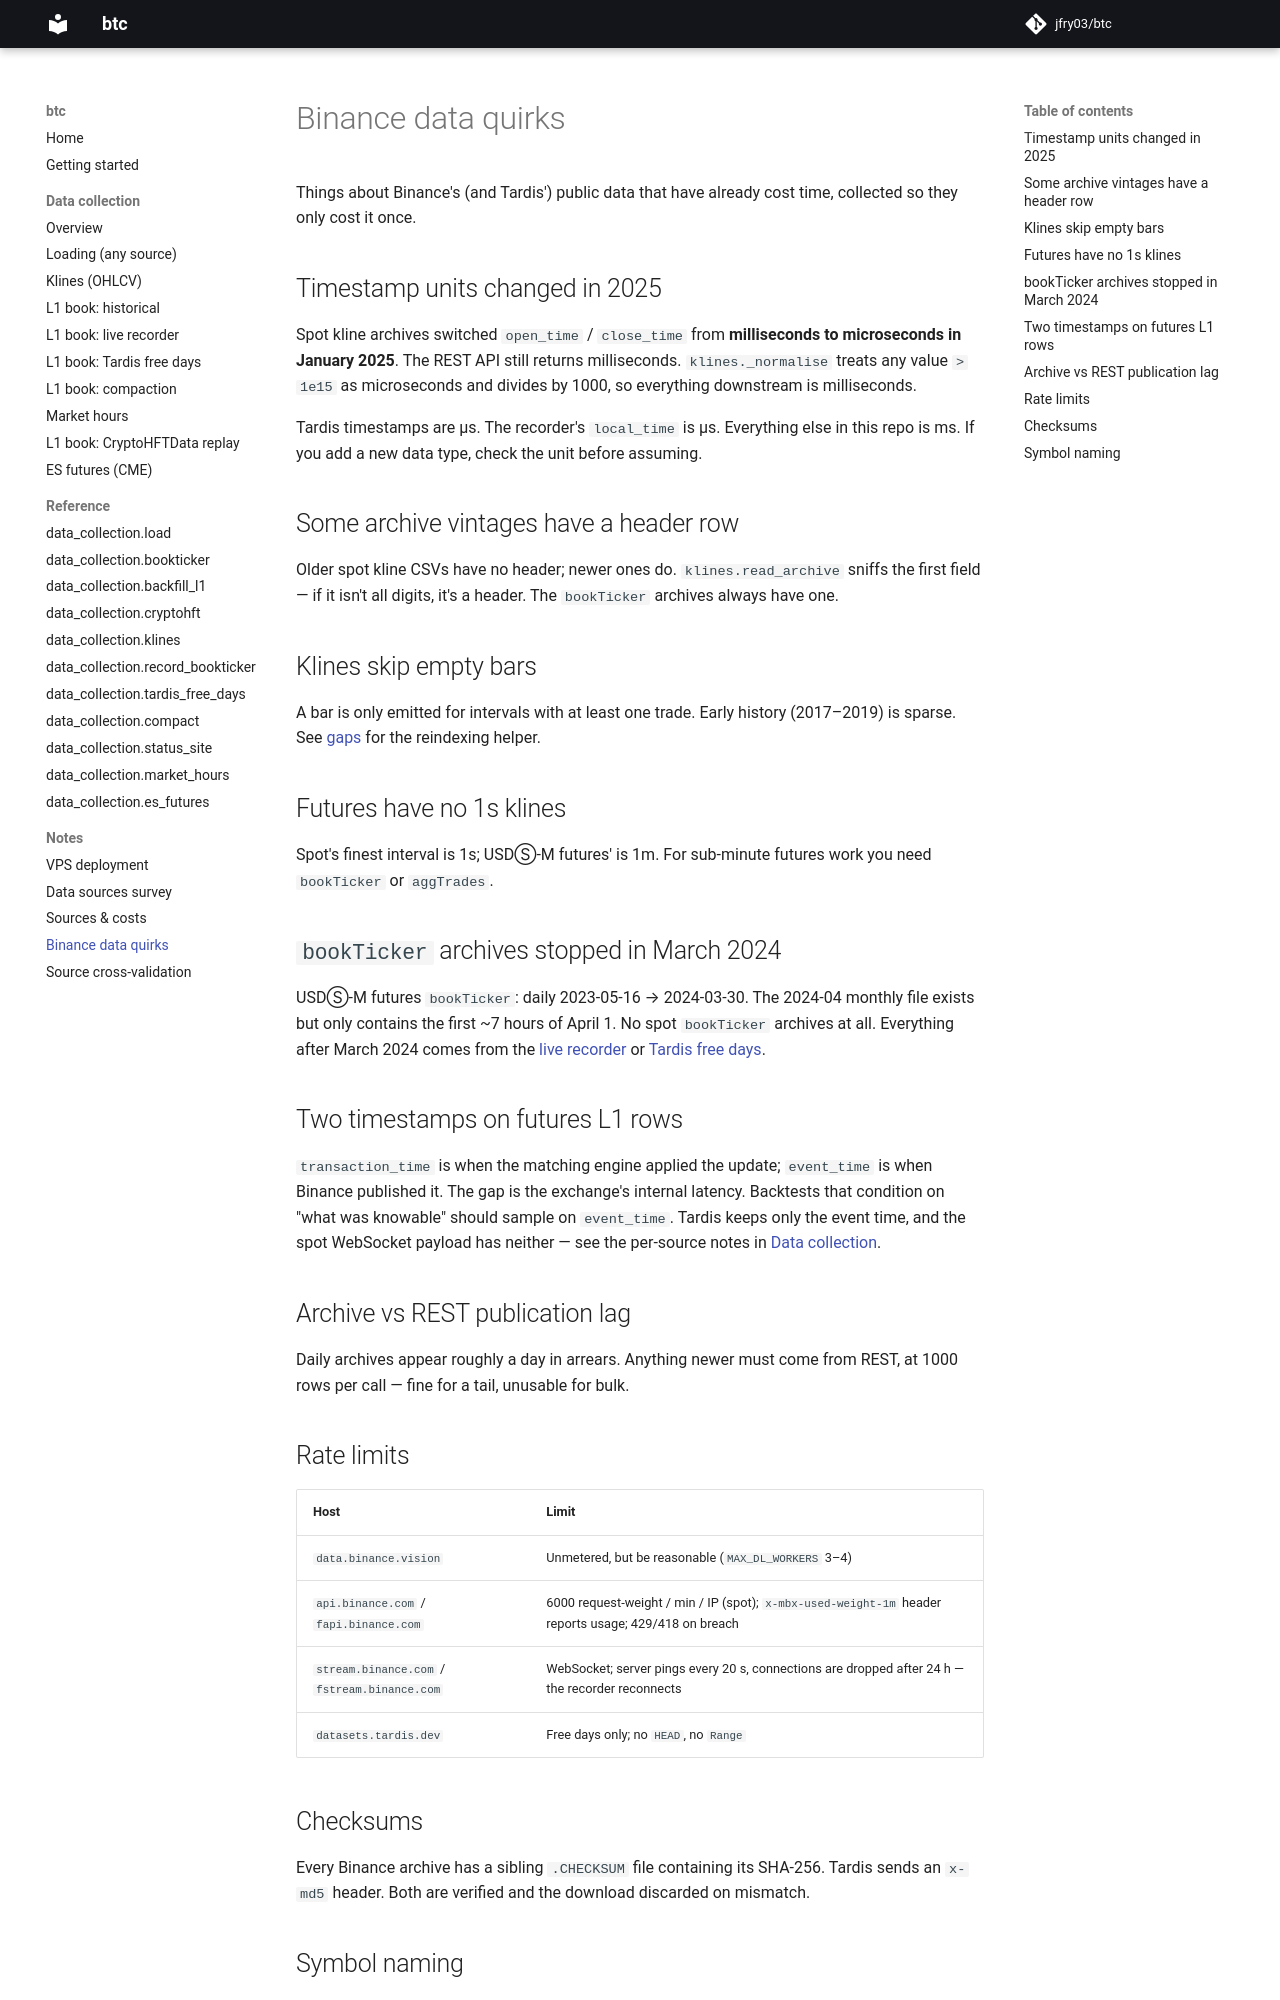

repository: jfry03/btc · page: notes/binance-quirks/index.html · generator: mkdocs

# Binance data quirks

Things about Binance's (and Tardis') public data that have already cost time, collected so they
only cost it once.

## Timestamp units changed in 2025

Spot kline archives switched `open_time` / `close_time` from **milliseconds to microseconds in
January 2025**. The REST API still returns milliseconds. `klines._normalise` treats any value
`> 1e15` as microseconds and divides by 1000, so everything downstream is milliseconds.

Tardis timestamps are µs. The recorder's `local_time` is µs. Everything else in this repo is ms.
If you add a new data type, check the unit before assuming.

## Some archive vintages have a header row

Older spot kline CSVs have no header; newer ones do. `klines.read_archive` sniffs the first
field — if it isn't all digits, it's a header. The `bookTicker` archives always have one.

## Klines skip empty bars

A bar is only emitted for intervals with at least one trade. Early history (2017–2019) is
sparse. See [gaps](../data/klines.md#gaps) for the reindexing helper.

## Futures have no 1s klines

Spot's finest interval is 1s; USDⓈ-M futures' is 1m. For sub-minute futures work you need
`bookTicker` or `aggTrades`.

## `bookTicker` archives stopped in March 2024

USDⓈ-M futures `bookTicker`: daily 2023-05-16 → 2024-03-30. The 2024-04 monthly file exists
but only contains the first ~7 hours of April 1. No spot `bookTicker` archives at all.
Everything after March 2024 comes from the [live recorder](../data/record-bookticker.md) or
[Tardis free days](../data/tardis.md).

## Two timestamps on futures L1 rows

`transaction_time` is when the matching engine applied the update; `event_time` is when Binance
published it. The gap is the exchange's internal latency. Backtests that condition on "what was
knowable" should sample on `event_time`. Tardis keeps only the event time, and the spot WebSocket
payload has neither — see the per-source notes in
[Data collection](../data/index.md#l1-sources-and-the-fallback-chain).

## Archive vs REST publication lag

Daily archives appear roughly a day in arrears. Anything newer must come from REST, at
1000 rows per call — fine for a tail, unusable for bulk.

## Rate limits

| Host | Limit |
|---|---|
| `data.binance.vision` | Unmetered, but be reasonable (`MAX_DL_WORKERS` 3–4) |
| `api.binance.com` / `fapi.binance.com` | 6000 request-weight / min / IP (spot); `x-mbx-used-weight-1m` header reports usage; 429/418 on breach |
| `stream.binance.com` / `fstream.binance.com` | WebSocket; server pings every 20 s, connections are dropped after 24 h — the recorder reconnects |
| `datasets.tardis.dev` | Free days only; no `HEAD`, no `Range` |

## Checksums

Every Binance archive has a sibling `.CHECKSUM` file containing its SHA-256. Tardis sends an
`x-md5` header. Both are verified and the download discarded on mismatch.
